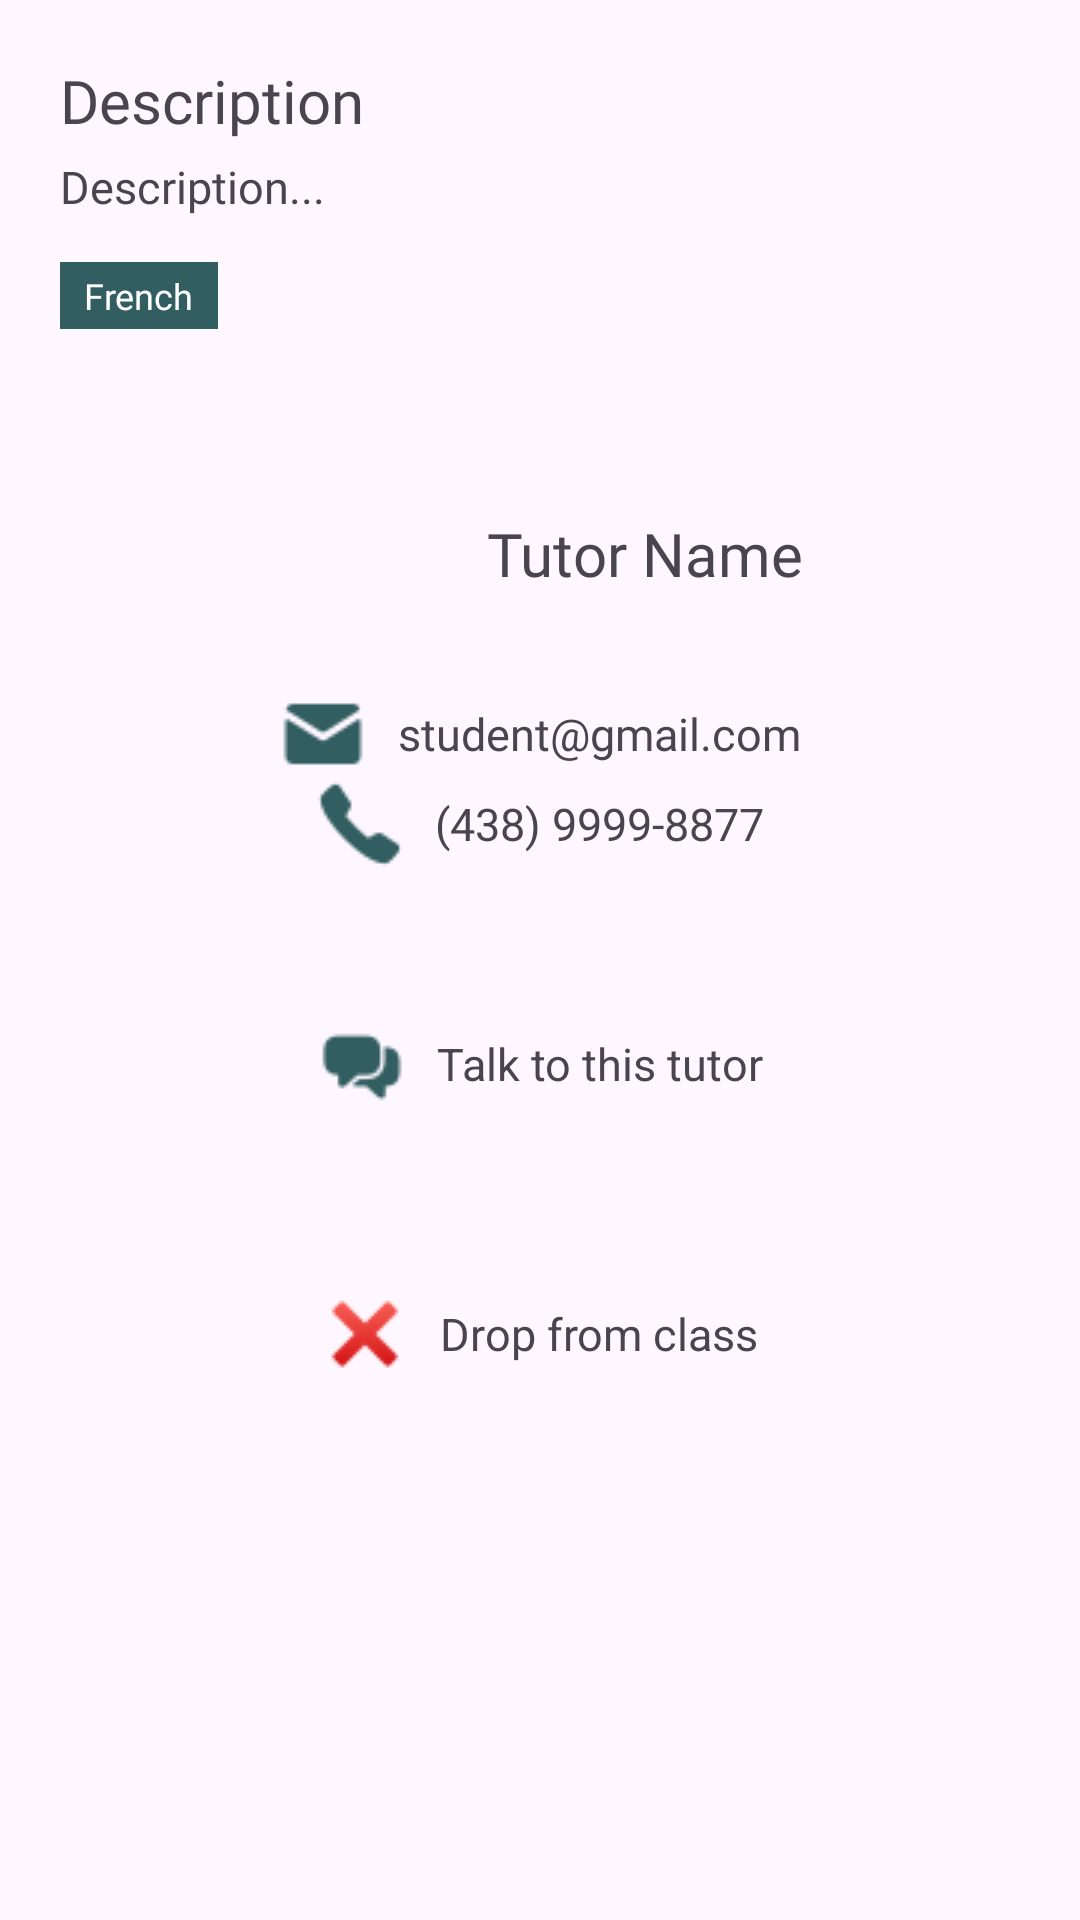

Here is an Android app screen rendered from its layout file. Give the layout XML and the strings, colors and styles it references.
<!-- AndroidManifest.xml: application theme Theme.Teachly -->
<!-- res/layout/fragment_student_class_detail.xml -->
<?xml version="1.0" encoding="utf-8"?>
<LinearLayout xmlns:android="http://schemas.android.com/apk/res/android"
    xmlns:tools="http://schemas.android.com/tools"
    xmlns:app="http://schemas.android.com/apk/res-auto"
    android:layout_width="match_parent"
    android:layout_height="match_parent"
    tools:context=".FragmentStudentClassDetail"
    android:padding="20dp"
    android:orientation="vertical">

    <TextView
        android:layout_width="wrap_content"
        android:layout_height="wrap_content"
        android:text="Description"
        android:fontFamily="@font/montserrat_alternates_semi_bold"
        android:textSize="20dp"/>

    <TextView
        android:id="@+id/class_description"
        android:layout_width="wrap_content"
        android:layout_height="wrap_content"
        android:text="Description..."
        android:fontFamily="@font/montserrat_alternates_semi_bold"
        android:layout_marginVertical="5dp"
        android:textSize="15dp"/>

    <TextView
        android:id="@+id/class_tag"
        android:layout_width="wrap_content"
        android:layout_height="wrap_content"
        android:fontFamily="@font/montserrat_alternates_semi_bold"
        android:background="@color/veryDarkGreen"
        android:text="French"
        android:textColor="@color/white"
        android:paddingHorizontal="8dp"
        android:paddingVertical="3dp"
        android:layout_marginTop="10dp"
        android:textSize="12dp"/>

    <LinearLayout
        android:layout_width="match_parent"
        android:layout_height="wrap_content"
        android:orientation="horizontal"
        android:layout_marginTop="50dp"
        android:gravity="center"
        android:layout_marginBottom="20dp">
        <ImageView
            android:layout_width="50dp"
            android:layout_height="50dp"
            android:src="@drawable/profile_user"
            android:layout_gravity="center"
            android:contentDescription="@string/user_picture"/>
        <TextView
            android:id="@+id/tutorNameClassDetails"
            android:layout_width="wrap_content"
            android:layout_height="wrap_content"
            android:layout_gravity="center"
            android:text="Tutor Name"
            android:textSize="20dp"
            android:fontFamily="@font/montserrat_alternates_bold"
            android:layout_marginStart="20dp"/>
    </LinearLayout>
    <TextView
        android:id="@+id/tutorEmailClassDetail"
        android:layout_width="wrap_content"
        android:layout_height="wrap_content"
        android:layout_gravity="center"
        android:text="student@gmail.com"
        android:textSize="15dp"
        android:fontFamily="@font/montserrat_regular"
        android:drawableStart="@drawable/icon_mail_30"
        android:gravity="center_vertical"
        android:drawablePadding="10dp"/>
    <TextView
        android:id="@+id/tutorPhoneClassDetail"
        android:layout_width="wrap_content"
        android:layout_height="wrap_content"
        android:layout_gravity="center"
        android:text="(438) 9999-8877"
        android:textSize="15dp"
        android:fontFamily="@font/montserrat_regular"
        android:drawableStart="@drawable/icon_phone_30"
        android:gravity="center_vertical"
        android:drawablePadding="10dp"/>
    <TextView
        android:id="@+id/btnStudentTalkTeacher"
        android:layout_width="wrap_content"
        android:layout_height="wrap_content"
        android:layout_marginTop="50dp"
        android:drawablePadding="10dp"
        android:layout_gravity="center"
        android:text="Talk to this tutor"
        android:gravity="center_vertical"
        android:textSize="15dp"
        app:drawableStartCompat="@drawable/icons_chat_30" />

    <TextView
        android:id="@+id/btnStudentDropClass"
        android:layout_width="wrap_content"
        android:layout_height="wrap_content"
        app:drawableStartCompat="@drawable/icon_cross_mark_30"
        android:text="Drop from class"
        android:textSize="15dp"
        android:layout_gravity="center"
        android:gravity="center_vertical"
        android:layout_marginTop="60dp"
        android:drawablePadding="10dp"
        android:layout_marginBottom="30dp"
        />

</LinearLayout>
<!-- resources referenced by this layout -->
<resources>
  <color name="veryDarkGreen">#325E61</color>
  <color name="white">#FFFFFFFF</color>
  <!-- drawable icon_cross_mark_30: png bitmap (drawable, 692 bytes) -->
  <!-- drawable icon_mail_30: png bitmap (drawable, 507 bytes) -->
  <!-- drawable icon_phone_30: png bitmap (drawable, 523 bytes) -->
  <!-- drawable icons_chat_30: png bitmap (drawable, 583 bytes) -->
  <string name="user_picture">User Picture</string>
  <style name="Theme.Teachly" parent="Base.Theme.Teachly" />
  <style name="Base.Theme.Teachly" parent="Theme.Material3.DayNight.NoActionBar">
          
          
      </style>
</resources>
